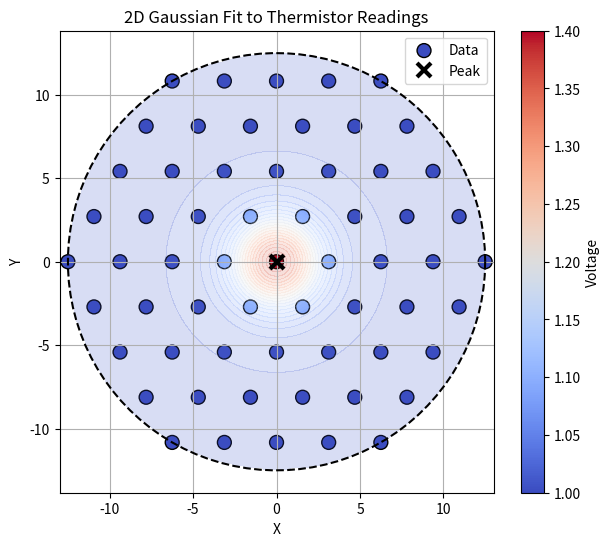

Write the Python code that produced this figure.
import math
import numpy as np
from scipy.optimize import curve_fit
import matplotlib.pyplot as plt
from mpl_toolkits.mplot3d import Axes3D
import pandas as pd

arr = array = np.ones((256, 1), dtype=float)
arr[115] = 1.4
arr[116] = 1.1
arr[50] = 1.1
arr[99] = 1.1
arr[100] = 1.1
arr[51] = 1.1
arr[52] = 1.1

def gaussian_2d(coords, A, x0, y0, sigma_x, sigma_y, offset):
    x, y = coords
    return A * np.exp(-(((x - x0)**2 / (2 * sigma_x**2)) + ((y - y0)**2 / (2 * sigma_y**2)))) + offset

def VoltageToResistance(voltage, R2, gain, R4):
    Vin = 12
    diffdepot = voltage/(gain*Vin)
    R_eq = R2/(R2+R4)
    Resistance = R2*(R_eq-diffdepot)/(1+diffdepot-R_eq)
    return Resistance
    
    
def steinhart_hart_resistance_to_temperature(resistance, coefficients):
    A, B, C = coefficients
    lnR = math.log(resistance)
    temperature_kelvin = 1 / (A + B * lnR + C * lnR**3)
    return temperature_kelvin

thermistor = np.full((256, 2), np.nan)

def assign_thermistor_positions():
        real_thermistor_positions = [
            [-6.25, -10.825317547305483], [-3.125, -10.825317547305483], [0.0, -10.825317547305483],
            [3.125, -10.825317547305483], [6.25, -10.825317547305483], [-7.8125, -8.118988160479113],
            [-4.6875, -8.118988160479113], [-1.5625, -8.118988160479113], [1.5625, -8.118988160479113],
            [4.6875, -8.118988160479113], [7.8125, -8.118988160479113], [-9.375, -5.412658773652741],
            [-6.25, -5.412658773652741], [-3.125, -5.412658773652741], [0.0, -5.412658773652741],
            [3.125, -5.412658773652741], [6.25, -5.412658773652741], [9.375, -5.412658773652741],
            [-10.9375, -2.7063293868263707], [-7.8125, -2.7063293868263707], [-4.6875, -2.7063293868263707],
            [-1.5625, -2.7063293868263707], [1.5625, -2.7063293868263707], [4.6875, -2.7063293868263707],
            [7.8125, -2.7063293868263707], [10.9375, -2.7063293868263707], [-12.5, 0.0], [-9.375, 0.0],
            [-6.25, 0.0], [-3.125, 0.0], [0.0, 0.0], [3.125, 0.0], [6.25, 0.0], [9.375, 0.0], [12.5, 0.0],
            [-10.9375, 2.7063293868263707], [-7.8125, 2.7063293868263707], [-4.6875, 2.7063293868263707],
            [-1.5625, 2.7063293868263707], [1.5625, 2.7063293868263707], [4.6875, 2.7063293868263707],
            [7.8125, 2.7063293868263707], [10.9375, 2.7063293868263707], [-9.375, 5.412658773652741],
            [-6.25, 5.412658773652741], [-3.125, 5.412658773652741], [0.0, 5.412658773652741],
            [3.125, 5.412658773652741], [6.25, 5.412658773652741], [9.375, 5.412658773652741],
            [-7.8125, 8.118988160479113], [-4.6875, 8.118988160479113], [-1.5625, 8.118988160479113],
            [1.5625, 8.118988160479113], [4.6875, 8.118988160479113], [7.8125, 8.118988160479113],
            [-6.25, 10.825317547305483], [-3.125, 10.825317547305483], [0.0, 10.825317547305483],
            [3.125, 10.825317547305483], [6.25, 10.825317547305483]]
        liste_thermistor_values = [
                           66,82,113,48,32,97,67,98,49,16,0,81,68,83,114,33,17,
                           1,65,69,84,99,50,34,18,2,112,70,85,100,115,51,35,19,
                           3,71,86,101,116,52,36,20,4,87,102,117,53,37,21,5,103,
                           118,54,38,22,6,119,55,39,23,7]
        for i in range(len(real_thermistor_positions)):
            position = liste_thermistor_values[i]
            thermistor[position] = real_thermistor_positions[i]
        return thermistor

data = assign_thermistor_positions()
data = np.hstack((data, arr))

def fitting(data):
    diameter = 25
    radius = diameter / 2
    data = data[~np.isnan(data).any(axis=1)]
    x, y, z = data[:, 0], data[:, 1], data[:, 2]

    initial_guess = [np.max(z), 1, 1, 5, 5, np.min(z)]
    print(initial_guess)
    params, _ = curve_fit(gaussian_2d, (x, y), z, p0=initial_guess)
    A, x_peak, y_peak, sigma_x, sigma_y, offset = params
    xi = np.linspace(-13, 13, 200)
    yi = np.linspace(-13, 13, 200)
    X_grid, Y_grid = np.meshgrid(xi, yi)
    Z_fit = gaussian_2d((X_grid, Y_grid), *params)
    R = np.sqrt(X_grid**2 + Y_grid**2)
    Z_fit_masked = np.where(R <= radius, Z_fit, np.nan)
    plt.figure(figsize=(7, 6))
    sc = plt.scatter(x, y, c=z, cmap='coolwarm', s=100, edgecolor='k', label='Data')
    plt.plot(x_peak, y_peak, 'kx', markersize=10, markeredgewidth=3, label='Peak')
    plt.contourf(X_grid, Y_grid, Z_fit_masked, levels=20, cmap='coolwarm', alpha=0.2)
    plt.colorbar(sc, label='Voltage')
    plt.xlabel('X')
    plt.ylabel('Y')
    plt.title('2D Gaussian Fit to Thermistor Readings')
    plt.grid(True)
    plt.legend()
    theta = np.linspace(0, 2 * np.pi, 100)
    circle_x = radius * np.cos(theta)
    circle_y = radius * np.sin(theta)
    plt.plot(circle_x, circle_y, 'k--', label=f"Circle (D={diameter})")
    plt.axis("equal")
    plt.grid(True)
    plt.show()
    
def thermistor_temperature(data):
    '''Associate the temperature and voltage values of thermistors
    to calibrate the system'''
    pass
    
            
print(fitting(data))        
